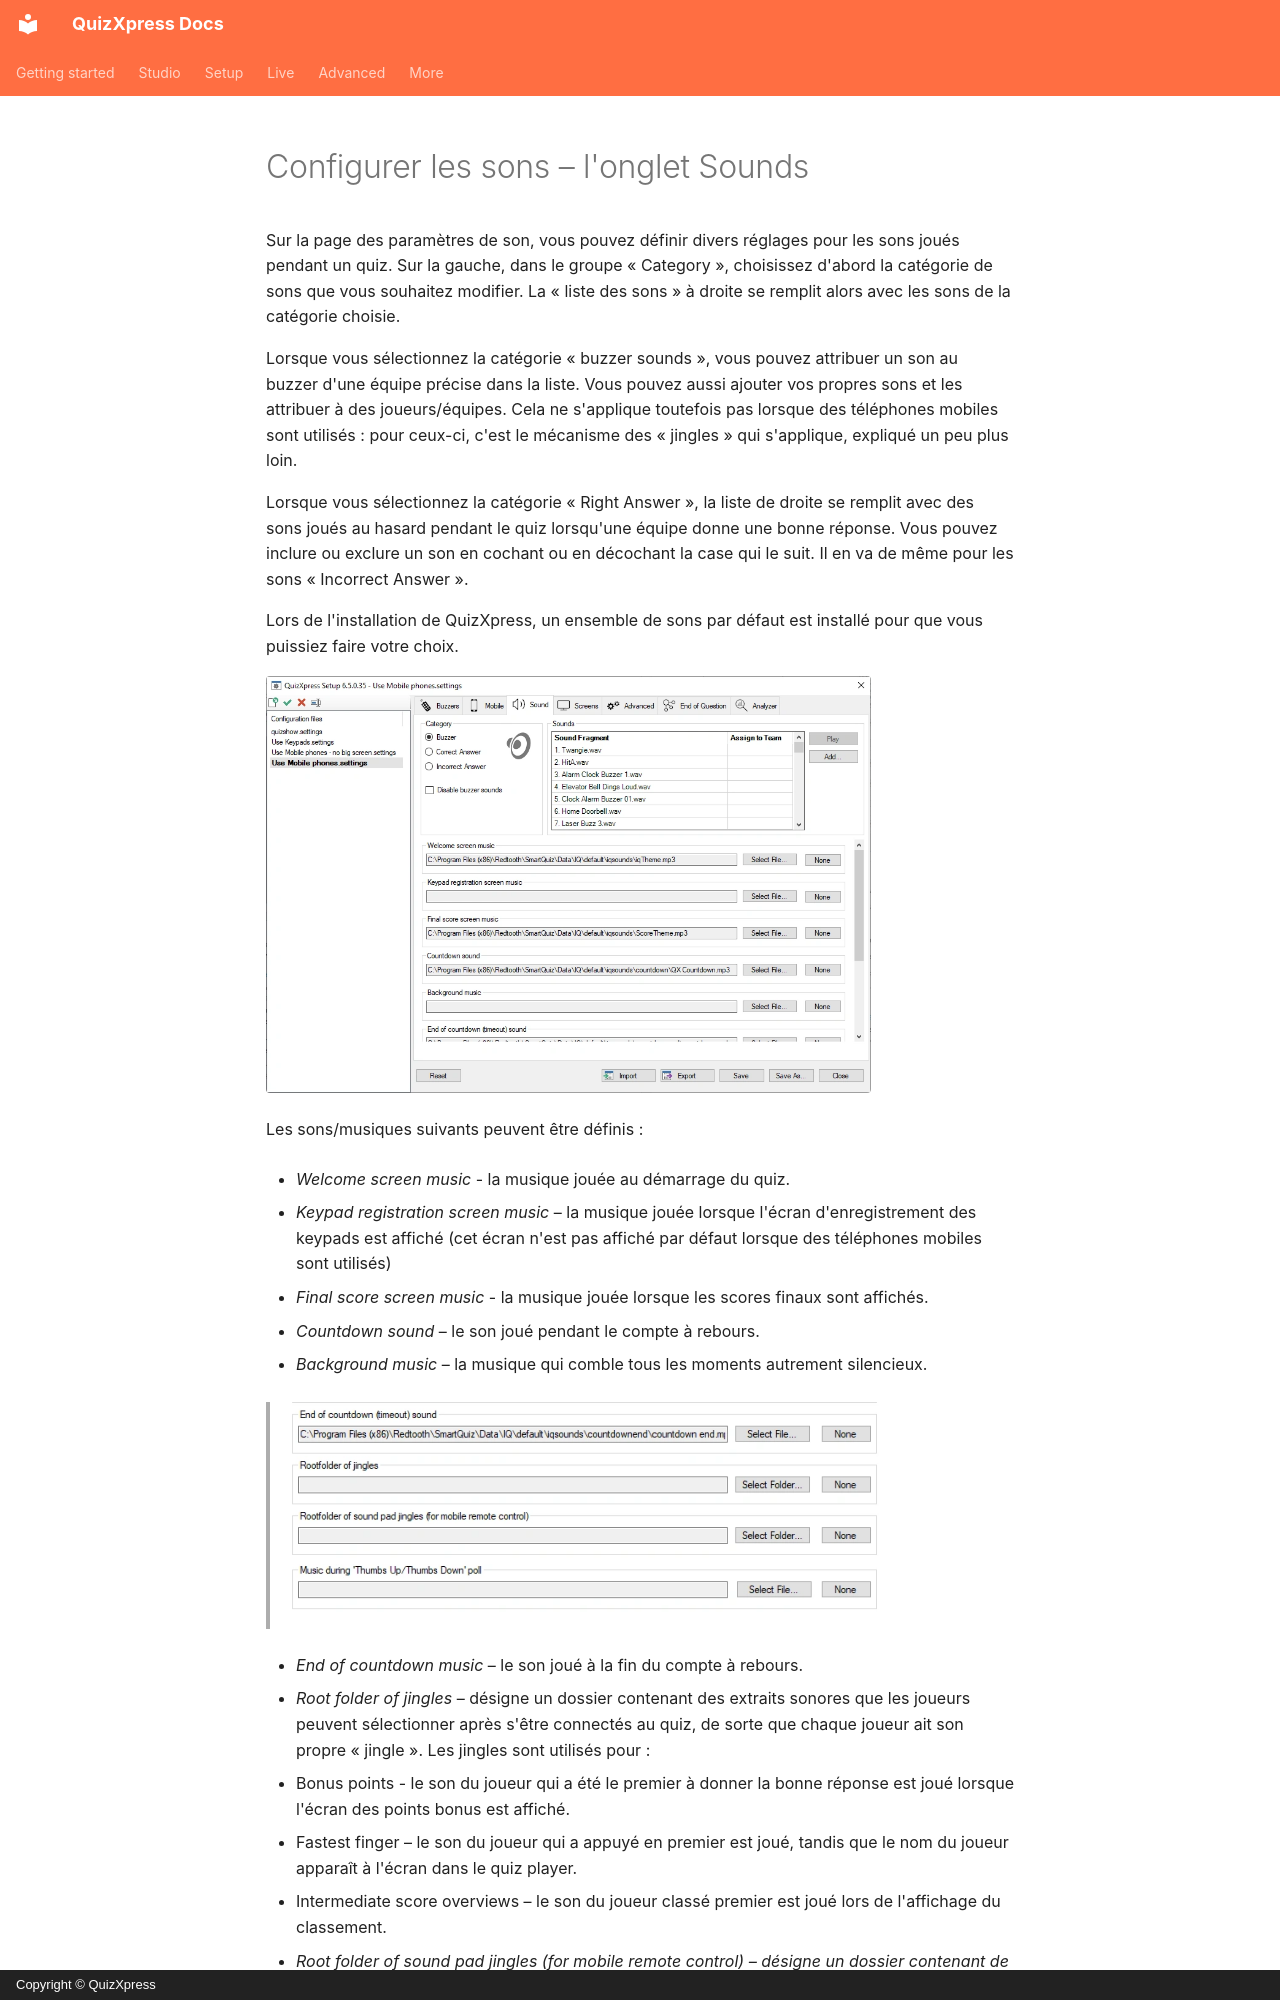

repository: gameshowcrew/quizxpress-docs · page: setup/configuring-sounds-the-sounds-tab-page.fr/index.html · generator: mkdocs · copyright: Copyright © QuizXpress

# Configurer les sons – l'onglet Sounds

Sur la page des paramètres de son, vous pouvez définir divers réglages pour les sons joués pendant un quiz. Sur la gauche, dans le groupe « Category », choisissez d'abord la catégorie de sons que vous souhaitez modifier. La « liste des sons » à droite se remplit alors avec les sons de la catégorie choisie.

Lorsque vous sélectionnez la catégorie « buzzer sounds », vous pouvez attribuer un son au buzzer d'une équipe précise dans la liste. Vous pouvez aussi ajouter vos propres sons et les attribuer à des joueurs/équipes. Cela ne s'applique toutefois pas lorsque des téléphones mobiles sont utilisés : pour ceux-ci, c'est le mécanisme des « jingles » qui s'applique, expliqué un peu plus loin.

Lorsque vous sélectionnez la catégorie « Right Answer », la liste de droite se remplit avec des sons joués au hasard pendant le quiz lorsqu'une équipe donne une bonne réponse. Vous pouvez inclure ou exclure un son en cochant ou en décochant la case qui le suit. Il en va de même pour les sons « Incorrect Answer ».

Lors de l'installation de QuizXpress, un ensemble de sons par défaut est installé pour que vous puissiez faire votre choix.

![](../assets/images/image337.webp){ width="605" loading=lazy }

Les sons/musiques suivants peuvent être définis :

- *Welcome screen music* - la musique jouée au démarrage du quiz.

- *Keypad registration screen music* – la musique jouée lorsque l'écran d'enregistrement des keypads est affiché (cet écran n'est pas affiché par défaut lorsque des téléphones mobiles sont utilisés)

- *Final score screen music* - la musique jouée lorsque les scores finaux sont affichés.

- *Countdown sound* – le son joué pendant le compte à rebours.

- *Background music* – la musique qui comble tous les moments autrement silencieux.

> ![](../assets/images/image338.webp){ width="605" loading=lazy }

- *End of countdown music* – le son joué à la fin du compte à rebours.

- *Root folder of jingles* – désigne un dossier contenant des extraits sonores que les joueurs peuvent sélectionner après s'être connectés au quiz, de sorte que chaque joueur ait son propre « jingle ». Les jingles sont utilisés pour :

  - Bonus points - le son du joueur qui a été le premier à donner la bonne réponse est joué lorsque l'écran des points bonus est affiché.

  - Fastest finger – le son du joueur qui a appuyé en premier est joué, tandis que le nom du joueur apparaît à l'écran dans le quiz player.

  - Intermediate score overviews – le son du joueur classé premier est joué lors de l'affichage du classement.

- *Root folder of sound pad jingles (for mobile remote control) – désigne un dossier contenant de la musique ou des effets sonores qui seront affichés dans l'onglet « Soundboard » de l'application QuizXpress Director. L'animateur de quiz peut ainsi jouer de la musique ou des extraits sonores à tout moment.*
